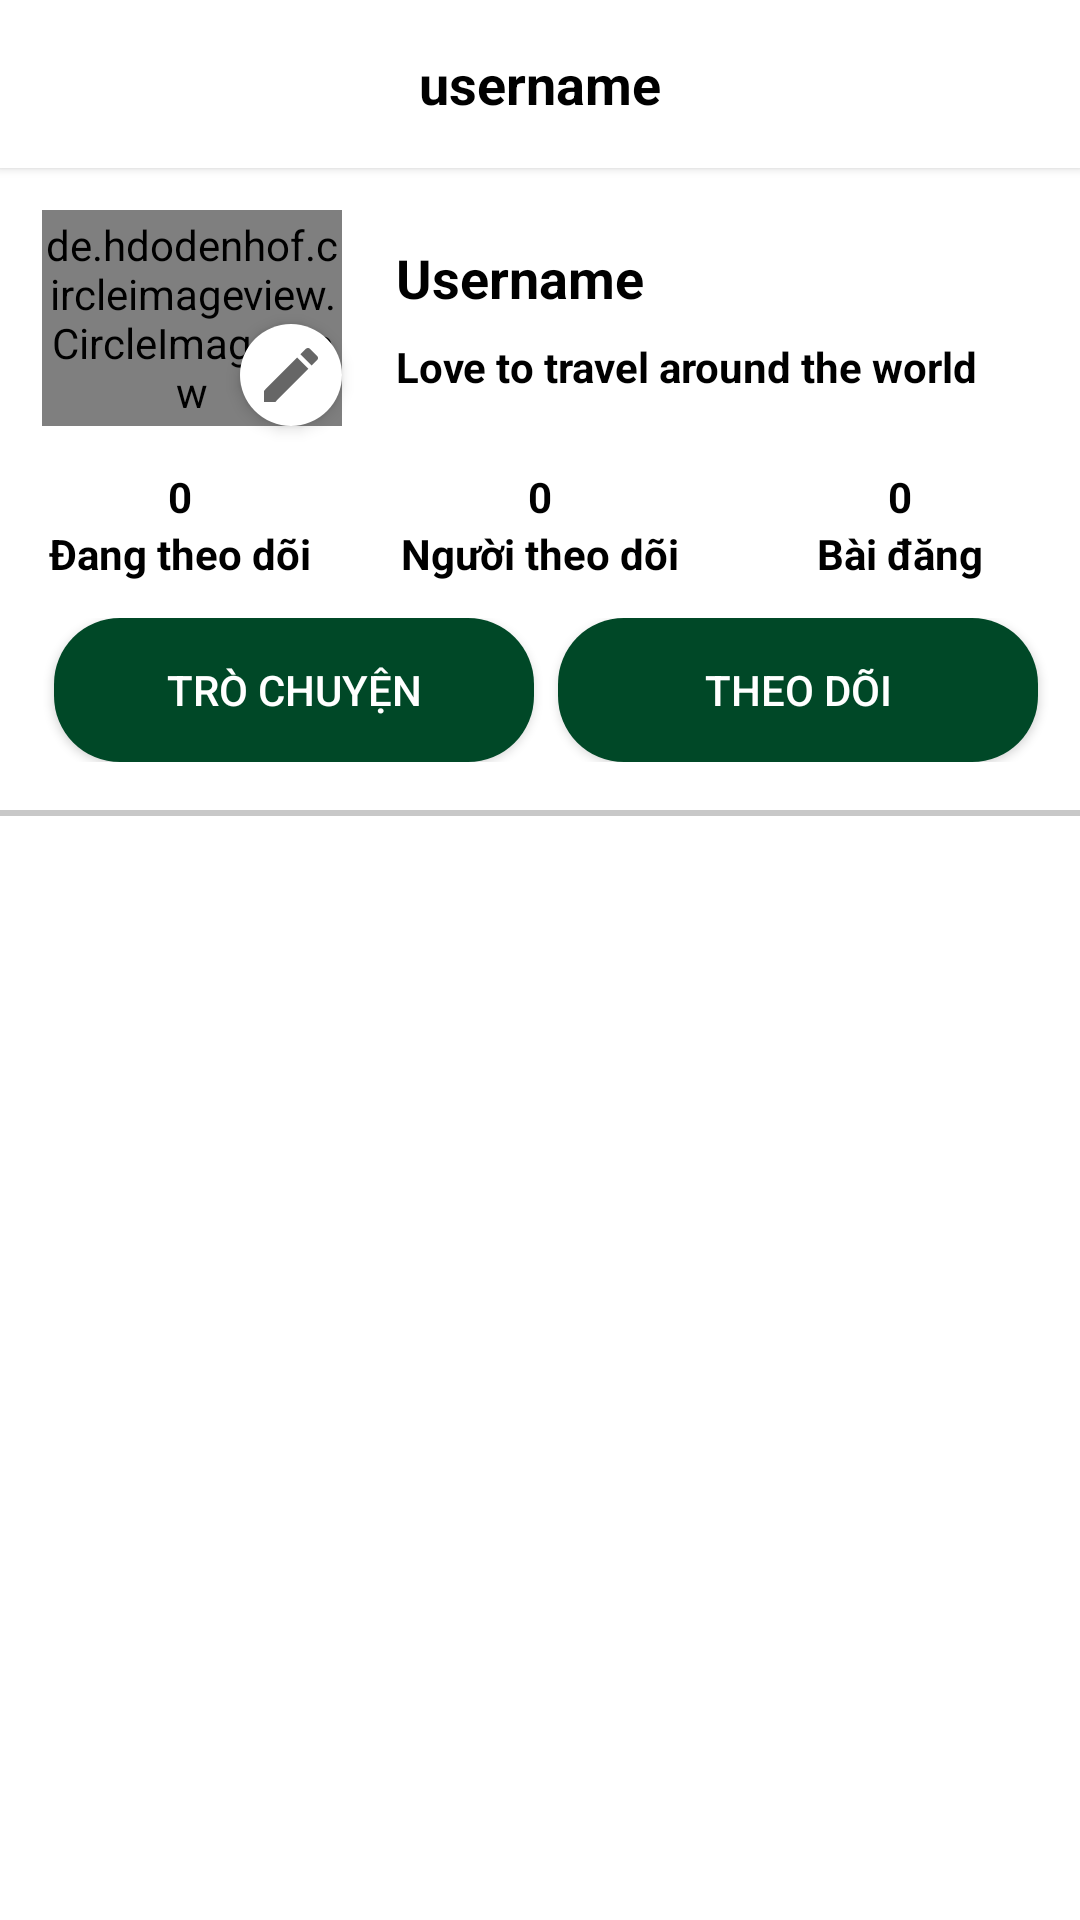

Write the Android layout XML for this screen, with the resource values it uses.
<!-- AndroidManifest.xml: application theme AppTheme -->
<!-- res/layout/fragment_profile.xml -->
<RelativeLayout xmlns:android="http://schemas.android.com/apk/res/android"
    xmlns:app="http://schemas.android.com/apk/res-auto"
    xmlns:tools="http://schemas.android.com/tools"
    android:layout_width="match_parent"
    android:layout_height="match_parent"
    android:background="?attr/background_color"
    tools:context=".ui.fragments.Profile">

    <androidx.appcompat.widget.Toolbar
        android:id="@+id/toolbar"
        android:layout_width="match_parent"
        android:layout_height="?attr/actionBarSize"
        android:layout_alignParentTop="true"
        android:background="?attr/background_color"
        android:elevation="@dimen/dp_2"
        app:contentInsetEnd="@dimen/dp_0"
        app:contentInsetStart="@dimen/dp_0">

        <RelativeLayout
            android:layout_width="match_parent"
            android:layout_height="match_parent">

            <TextView
                android:id="@+id/toolbarNameTV"
                android:layout_width="wrap_content"
                android:layout_height="wrap_content"
                android:layout_centerHorizontal="true"
                android:layout_centerVertical="true"
                android:text="username"
                android:textColor="?attr/text_color"
                android:textSize="@dimen/sp_18"
                android:textStyle="bold" />

            <ImageView
                android:id="@+id/settingBtn"
                android:layout_width="wrap_content"
                android:layout_height="wrap_content"
                android:layout_alignParentEnd="true"
                android:layout_alignParentRight="true"
                android:layout_centerVertical="true"
                android:layout_marginStart="@dimen/dp_12"
                android:layout_marginTop="@dimen/dp_12"
                android:layout_marginEnd="@dimen/dp_12"
                android:layout_marginBottom="@dimen/dp_12"
                android:background="@drawable/baseline_settings_24"
                android:contentDescription="@null" />

        </RelativeLayout>

    </androidx.appcompat.widget.Toolbar>

    <LinearLayout
        android:id="@+id/linear_1"
        android:layout_width="match_parent"
        android:layout_height="wrap_content"
        android:layout_below="@id/toolbar"
        android:orientation="horizontal">

        <RelativeLayout
            android:layout_width="wrap_content"
            android:layout_height="@dimen/dp_100">

            <de.hdodenhof.circleimageview.CircleImageView
                android:id="@+id/profileImage"
                android:layout_width="@dimen/dp_100"
                android:layout_height="@dimen/dp_100"
                android:layout_marginStart="@dimen/dp_14"
                android:layout_marginTop="@dimen/dp_14"
                android:layout_marginEnd="@dimen/dp_14"
                android:layout_marginBottom="@dimen/dp_14"
                app:civ_border_color="#76D1FA"
                app:civ_border_width="@dimen/dp_1" />

            <ImageButton
                android:id="@+id/edit_profileImage"
                android:layout_width="@dimen/dp_34"
                android:layout_height="@dimen/dp_34"
                android:layout_alignEnd="@id/profileImage"
                android:layout_alignRight="@id/profileImage"
                android:layout_alignBottom="@id/profileImage"
                android:background="@drawable/ic_circle"
                android:elevation="@dimen/dp_3"
                android:src="@drawable/ic_edit"
                android:visibility="visible" />

        </RelativeLayout>

        <LinearLayout
            android:layout_width="match_parent"
            android:layout_height="wrap_content"
            android:layout_gravity="center_vertical"
            android:gravity="center"
            android:orientation="vertical">

            <TextView
                android:id="@+id/nameTv"
                android:layout_width="match_parent"
                android:layout_height="wrap_content"
                android:maxLines="1"
                android:padding="@dimen/dp_4"
                android:text="Username"
                android:textColor="?attr/text_color"
                android:textSize="@dimen/sp_18"
                android:textStyle="bold" />

            <TextView
                android:id="@+id/statusTV"
                android:layout_width="match_parent"
                android:layout_height="wrap_content"
                android:maxLines="3"
                android:padding="@dimen/dp_4"
                android:text="Love to travel around the world"
                android:textColor="?attr/text_color"
                android:textStyle="bold" />


        </LinearLayout>

    </LinearLayout>

    <RelativeLayout
        android:id="@+id/combinedLayout"
        android:layout_width="match_parent"
        android:layout_height="wrap_content"
        android:layout_below="@id/linear_1">

        <LinearLayout
            android:id="@+id/countLayout"
            android:layout_width="match_parent"
            android:layout_height="wrap_content"
            android:orientation="horizontal"
            android:visibility="visible">

            <LinearLayout
                android:layout_width="@dimen/dp_0"
                android:layout_height="wrap_content"
                android:layout_weight="1"
                android:orientation="vertical">

                <TextView
                    android:id="@+id/followingCountTv"
                    android:layout_width="match_parent"
                    android:layout_height="match_parent"
                    android:gravity="center_horizontal"
                    android:text="0"
                    android:textAlignment="center"
                    android:textColor="?attr/text_color"
                    android:textStyle="bold" />

                <TextView
                    android:layout_width="match_parent"
                    android:layout_height="match_parent"
                    android:gravity="center_horizontal"
                    android:text="@string/following"
                    android:textAlignment="center"
                    android:textColor="?attr/text_color"
                    android:textStyle="bold" />

            </LinearLayout>

            <LinearLayout
                android:layout_width="@dimen/dp_0"
                android:layout_height="wrap_content"
                android:layout_weight="1"
                android:orientation="vertical">

                <TextView
                    android:id="@+id/followersCountTv"
                    android:layout_width="match_parent"
                    android:layout_height="match_parent"
                    android:gravity="center_horizontal"
                    android:text="0"
                    android:textAlignment="center"
                    android:textColor="?attr/text_color"
                    android:textStyle="bold" />

                <TextView
                    android:layout_width="match_parent"
                    android:layout_height="match_parent"
                    android:gravity="center_horizontal"
                    android:text="@string/followers"
                    android:textAlignment="center"
                    android:textColor="?attr/text_color"
                    android:textStyle="bold" />

            </LinearLayout>

            <LinearLayout
                android:layout_width="0dp"
                android:layout_height="wrap_content"
                android:layout_weight="1"
                android:orientation="vertical">

                <TextView
                    android:id="@+id/postCountTv"
                    android:layout_width="match_parent"
                    android:layout_height="match_parent"
                    android:gravity="center_horizontal"
                    android:text="0"
                    android:textAlignment="center"
                    android:textColor="?attr/text_color"
                    android:textStyle="bold" />

                <TextView
                    android:layout_width="match_parent"
                    android:layout_height="match_parent"
                    android:gravity="center_horizontal"
                    android:text="@string/posts"
                    android:textAlignment="center"
                    android:textColor="?attr/text_color"
                    android:textStyle="bold" />

            </LinearLayout>

        </LinearLayout>

        <LinearLayout
            android:layout_width="match_parent"
            android:layout_height="wrap_content"
            android:layout_below="@id/countLayout"
            android:layout_centerHorizontal="true"
            android:layout_marginTop="@dimen/dp_12"
            android:gravity="center_horizontal"
            android:orientation="horizontal"
            android:visibility="visible">

            <Button
                android:id="@+id/startChatBtn"
                android:layout_width="wrap_content"
                android:layout_height="wrap_content"
                android:layout_marginStart="@dimen/dp_4"
                android:layout_marginEnd="@dimen/dp_4"
                android:background="@drawable/btn_bg"
                android:minWidth="@dimen/dp_160"
                android:text="@string/say_hi"
                android:textColor="@color/white"
                android:visibility="visible" />

            <Button
                android:id="@+id/followBtn"
                android:layout_width="wrap_content"
                android:layout_height="wrap_content"
                android:layout_marginStart="@dimen/dp_4"
                android:background="@drawable/btn_bg"
                android:minWidth="@dimen/dp_160"
                android:text="@string/follow"
                android:textColor="@color/white"
                android:visibility="visible" />

        </LinearLayout>


    </RelativeLayout>

    <View
        android:id="@+id/view"
        android:layout_width="match_parent"
        android:layout_height="@dimen/dp_2"
        android:layout_below="@id/combinedLayout"
        android:layout_marginTop="@dimen/dp_16"
        android:layout_marginBottom="@dimen/dp_8"
        android:background="#C8C8C8" />

    <androidx.recyclerview.widget.RecyclerView
        android:id="@+id/recyclerView"
        android:layout_width="match_parent"
        android:layout_height="match_parent"
        android:layout_below="@id/view" />


</RelativeLayout>
<!-- resources referenced by this layout -->
<resources>
  <color name="white">#FFFFFF</color>
  <dimen name="dp_0">0dp</dimen>
  <dimen name="dp_1">1dp</dimen>
  <dimen name="dp_100">100dp</dimen>
  <dimen name="dp_12">12dp</dimen>
  <dimen name="dp_14">14dp</dimen>
  <dimen name="dp_16">16dp</dimen>
  <dimen name="dp_160">160dp</dimen>
  <dimen name="dp_2">2dp</dimen>
  <dimen name="dp_3">3dp</dimen>
  <dimen name="dp_34">34dp</dimen>
  <dimen name="dp_4">4dp</dimen>
  <dimen name="dp_8">8dp</dimen>
  <dimen name="sp_18">18sp</dimen>
  <!-- drawable btn_bg (drawable) -->
  <?xml version="1.0" encoding="utf-8"?>
  <shape xmlns:android="http://schemas.android.com/apk/res/android"
      android:shape="rectangle">
  
      <solid
          android:color="@color/colorGreen"/>
  
      <corners
          android:radius="@dimen/dp_22"/>
  
  </shape>
  <!-- drawable ic_circle (drawable) -->
  <?xml version="1.0" encoding="utf-8"?>
  <shape xmlns:android="http://schemas.android.com/apk/res/android"
      android:shape="oval">
  
      <size
          android:width="@dimen/dp_32"
          android:height="@dimen/dp_34"/>
  
      <solid
          android:color="?attr/background_color"/>
  
  </shape>
  <!-- drawable ic_edit (drawable) -->
  <vector xmlns:android="http://schemas.android.com/apk/res/android"
      android:width="@dimen/dp_24"
      android:height="@dimen/dp_24"
      android:viewportWidth="24"
      android:viewportHeight="24"
      android:tint="?attr/colorControlNormal">
      <path
          android:fillColor="?attr/text_color"
          android:pathData="M3,17.25V21h3.75L17.81,9.94l-3.75,-3.75L3,17.25zM20.71,7.04c0.39,-0.39 0.39,-1.02 0,-1.41l-2.34,-2.34c-0.39,-0.39 -1.02,-0.39 -1.41,0l-1.83,1.83 3.75,3.75 1.83,-1.83z"/>
  </vector>
  <string name="follow">Theo dõi</string>
  <string name="followers">Người theo dõi</string>
  <string name="following">Đang theo dõi</string>
  <string name="posts">Bài đăng</string>
  <string name="say_hi">Trò chuyện</string>
  <style name="AppTheme" parent="Theme.AppCompat.Light.NoActionBar">
          
          <item name="colorPrimary">@color/colorPrimary</item>
          <item name="colorPrimaryDark">@color/colorPrimaryDark</item>
          <item name="colorAccent">@color/colorAccent</item>
          <item name="background_color">@color/white</item>
          <item name="text_color">@color/black</item>
          <item name="button_color">@color/colorAccent</item>
      </style>
  <color name="colorGreen">#004827</color>
  <dimen name="dp_22">22dp</dimen>
  <dimen name="dp_32">32dp</dimen>
  <dimen name="dp_24">24dp</dimen>
  <color name="colorPrimary">#fff</color>
  <color name="colorPrimaryDark">#fff</color>
  <color name="colorAccent">#00552E</color>
  <color name="black">#000000</color>
</resources>
